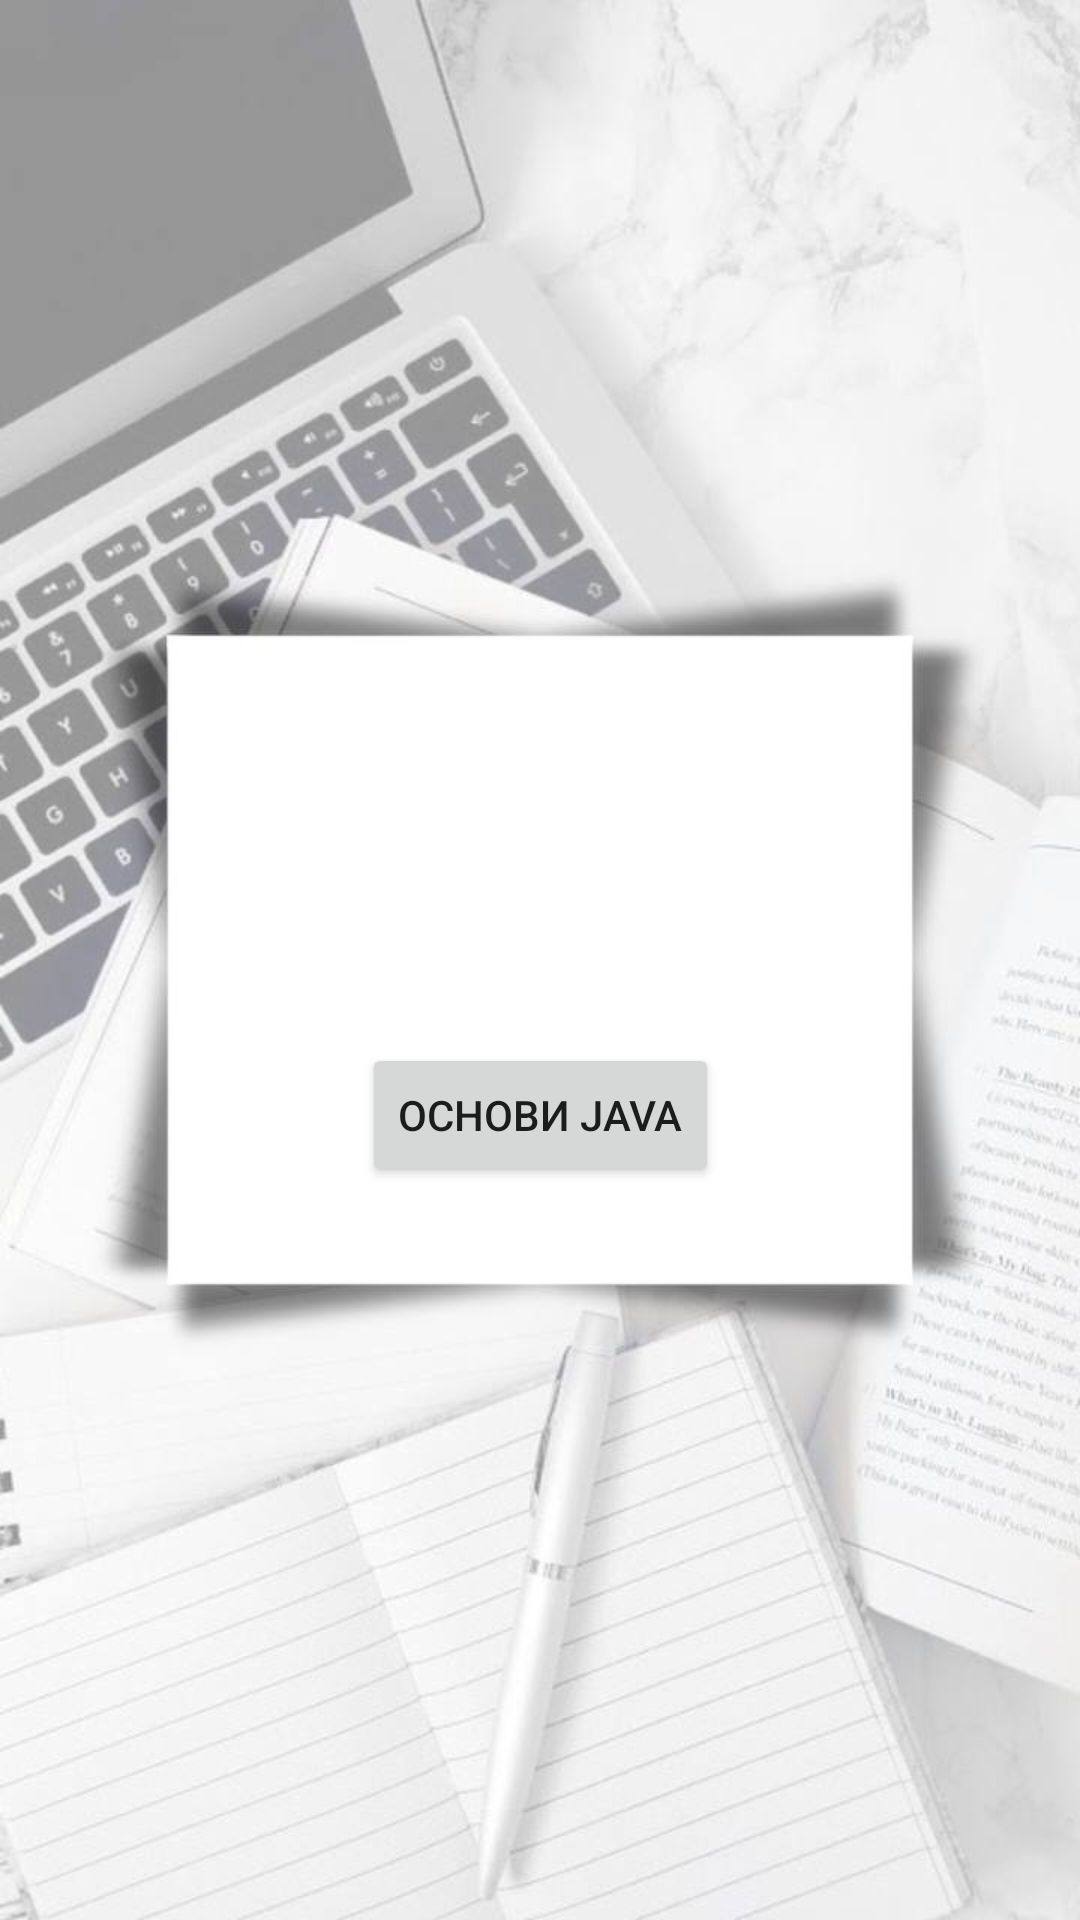

Here is an Android app screen rendered from its layout file. Give the layout XML and the strings, colors and styles it references.
<!-- AndroidManifest.xml: application theme Theme.Java -->
<!-- res/layout/activity_main.xml -->
<?xml version="1.0" encoding="utf-8"?>
<androidx.constraintlayout.widget.ConstraintLayout xmlns:android="http://schemas.android.com/apk/res/android"
    xmlns:app="http://schemas.android.com/apk/res-auto"
    xmlns:tools="http://schemas.android.com/tools"
    android:layout_width="match_parent"
    android:layout_height="match_parent"
    android:background="@drawable/java"
    tools:context=".MainActivity">

    <TextView
        android:id="@+id/textView"
        android:layout_width="match_parent"
        android:layout_height="wrap_content"
        android:layout_marginTop="256dp"
        android:gravity="center"
        android:padding="16dp"
        android:textColor="#000000"
        android:textSize="16sp"
        app:layout_constraintEnd_toEndOf="parent"
        app:layout_constraintHorizontal_bias="0.0"
        app:layout_constraintStart_toStartOf="parent"
        app:layout_constraintTop_toTopOf="parent" />

    <Button
        android:id="@+id/javaBaseButton"
        android:layout_width="wrap_content"
        android:layout_height="wrap_content"
        android:text="Основи Java"
        app:layout_constraintBottom_toBottomOf="parent"
        app:layout_constraintEnd_toEndOf="parent"
        app:layout_constraintStart_toStartOf="parent"
        app:layout_constraintTop_toTopOf="parent"
        app:layout_constraintVertical_bias="0.587" />

    <ImageView
        android:id="@+id/logoutImageView"
        android:layout_width="32dp"
        android:layout_height="32dp"
        android:src="@drawable/logout"
        app:layout_constraintEnd_toEndOf="parent"
        app:layout_constraintTop_toTopOf="parent"
        android:layout_marginEnd="20dp"
        android:layout_marginTop="25dp"/>

</androidx.constraintlayout.widget.ConstraintLayout>
<!-- resources referenced by this layout -->
<resources>
  <!-- drawable java: jpg bitmap (drawable, 48846 bytes) -->
  <style name="Theme.Java" parent="Base.Theme.Java" />
  <style name="Base.Theme.Java" parent="Theme.MaterialComponents.DayNight.NoActionBar">
          
          
  
      </style>
</resources>
